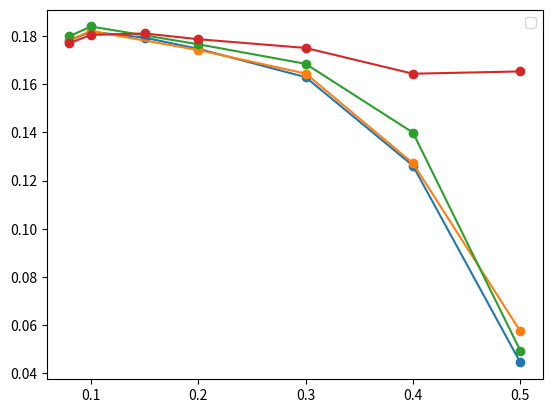

Here is the Python script that generated this plot:
__author__ = 'daniel'

from matplotlib.pyplot import plot, legend, show


#Sub challenge 1

linreg_zmin = [0.08, 0.1, 0.15, 0.2, 0.3, 0.4, 0.5]
linreg_res = [0.17815, 0.18179, 0.17934, 0.17471, 0.16295, 0.12616, 0.04444]

ridge_zmin = [0.08, 0.1, 0.2, 0.3, 0.4, 0.5]
ridge_res = [0.17824, 0.1821, 0.1742, 0.16444, 0.12717, 0.057409]

par_zmin = [0.08, 0.1, 0.2, 0.3, 0.4, 0.5]
par_res = [0.17992, 0.18398, 0.1766, 0.16847, 0.13991, 0.049336]

svm_zmin = [0.08, 0.1, 0.15, 0.2, 0.3, 0.4, 0.5]
svm_res = [0.17705, 0.18047, 0.18108, 0.17869, 0.17507, 0.16436, 0.16531]

#other
bayrdg_zmin = [0.08, 0.1, 0.2]
bayrdg_res = [0.17824, 0.18209, 0.17419]
ard = {0.3: 0.1171}
logreg = {0.4: 0.12662}
tree = {0.2: 0.053013}


plot(linreg_zmin, linreg_res, 'o-',
     ridge_zmin, ridge_res, 'o-',
     par_zmin, par_res, 'o-',
     svm_zmin, svm_res, 'o-'
     )

legend(['linreg', 'ridge', 'par', 'svm'], 'lower left')

show()


#Sub challenge 2
